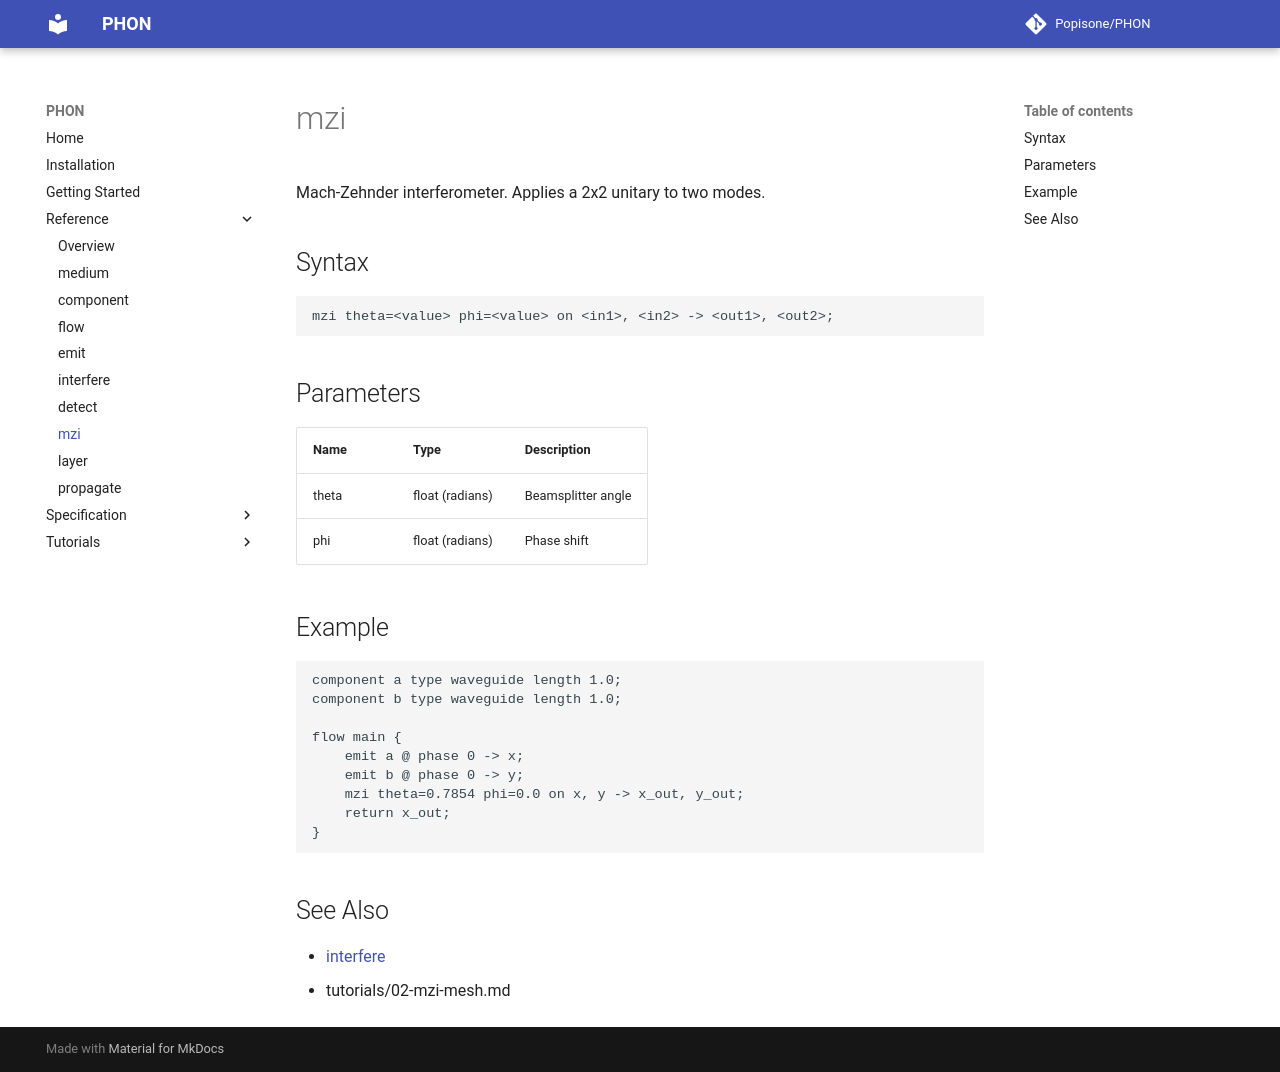

repository: Popisone/PHON · page: reference/mzi/index.html · generator: mkdocs

# mzi

Mach-Zehnder interferometer. Applies a 2x2 unitary to two modes.

## Syntax

```
mzi theta=<value> phi=<value> on <in1>, <in2> -> <out1>, <out2>;
```

## Parameters

| Name | Type | Description |
|---|---|---|
| theta | float (radians) | Beamsplitter angle |
| phi | float (radians) | Phase shift |

## Example

```
component a type waveguide length 1.0;
component b type waveguide length 1.0;

flow main {
    emit a @ phase 0 -> x;
    emit b @ phase 0 -> y;
    mzi theta=0.7854 phi=0.0 on x, y -> x_out, y_out;
    return x_out;
}
```

## See Also

- [interfere](interfere.md)
- tutorials/02-mzi-mesh.md
